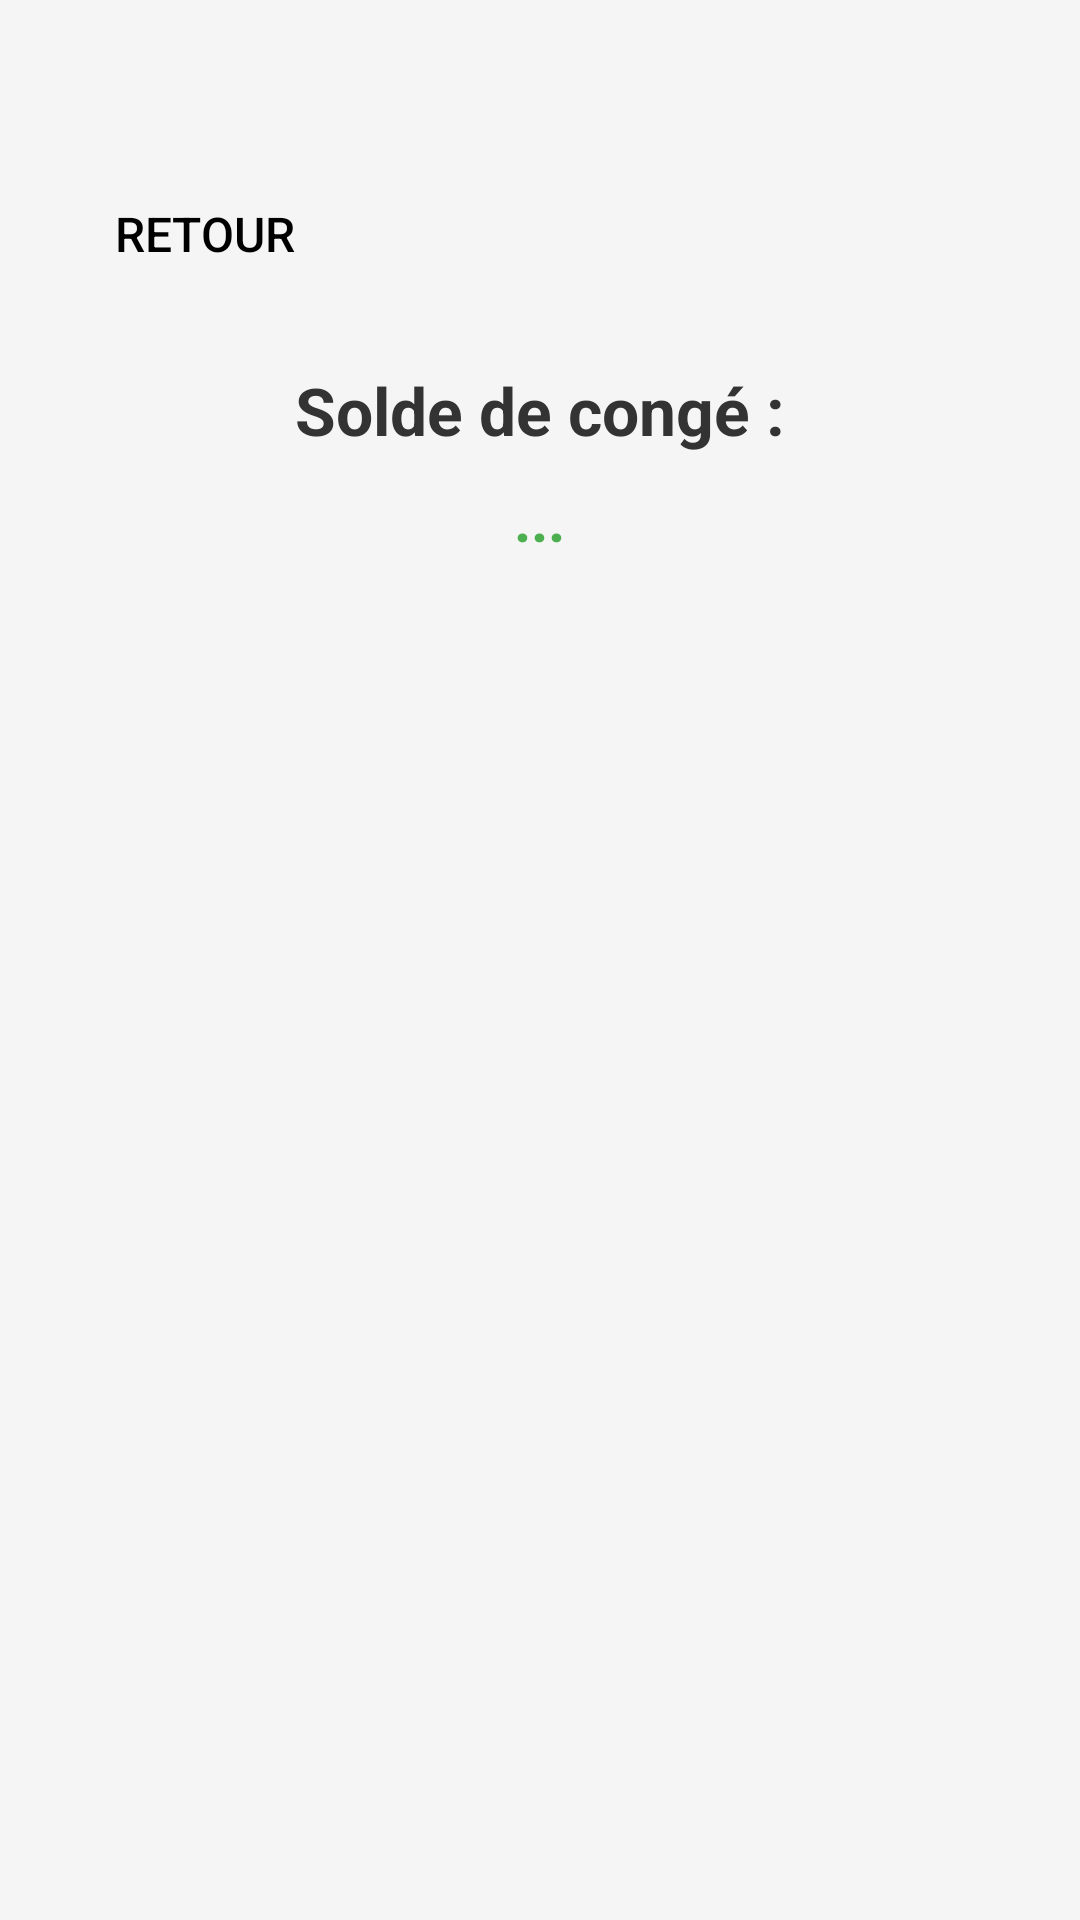

Produce the Android XML layout that renders to this screen, including the resource entries it uses.
<!-- AndroidManifest.xml: application theme Theme.Mobile -->
<!-- res/layout/solde.xml -->
<?xml version="1.0" encoding="utf-8"?>
<ScrollView
    xmlns:android="http://schemas.android.com/apk/res/android"
    android:layout_width="match_parent"
    android:layout_height="match_parent"
    android:padding="24dp"
    android:background="#F5F5F5">

    <LinearLayout
        android:layout_width="match_parent"
        android:layout_height="wrap_content"
        android:orientation="vertical"
        android:gravity="center_horizontal">

        <Button
            android:id="@+id/buttonRetour"
            android:layout_width="wrap_content"
            android:layout_height="wrap_content"
            android:text="Retour"
            android:layout_marginBottom="20dp"
            android:layout_marginTop="30dp"
            android:layout_gravity="start"
            android:background="?attr/selectableItemBackgroundBorderless"
            android:textColor="#000000"
            android:padding="12dp"
            android:textSize="16sp"
            android:elevation="2dp" />

        <TextView
            android:id="@+id/soldeTitre"
            android:layout_width="wrap_content"
            android:layout_height="wrap_content"
            android:text="Solde de congé :"
            android:textSize="22sp"
            android:textStyle="bold"
            android:textColor="#333333"
            android:layout_marginBottom="8dp" />

        <TextView
            android:id="@+id/soldeTextView"
            android:layout_width="wrap_content"
            android:layout_height="wrap_content"
            android:text="..."
            android:textColor="#4CAF50"
            android:textSize="20sp"
            android:textStyle="bold" />

    </LinearLayout>
</ScrollView>
<!-- resources referenced by this layout -->
<resources>
  <style name="Theme.Mobile" parent="Theme.MaterialComponents.Light.DarkActionBar">
          <item name="colorPrimary">@color/primary</item>
          <item name="colorPrimaryDark">@color/primary_dark</item>
          <item name="colorAccent">@color/accent</item>
          <item name="android:windowBackground">@color/background</item>
          <item name="android:textColorPrimary">@color/text_primary</item>
          <item name="android:textColorSecondary">@color/text_secondary</item>
          <item name="android:statusBarColor">@color/primary_dark</item>
      </style>
  <color name="primary">#4CAF50</color>
  <color name="primary_dark">#388E3C</color>
  <color name="accent">#2196F3</color>
  <color name="background">#FAFAFA</color>
  <color name="text_primary">#212121</color>
  <color name="text_secondary">#757575</color>
</resources>
